Photos from the image-classification dataset "gtos-mobile" in the GitHub repository faisu07/gtos-mobile. Its 31 classes are: painting, aluminum, asphalt, brick, cement, cloth, dry leaf, glass, grass, large limestone, leaf, metal cover, moss, paint cover, painting turf, paper, pebble, plastic, plastic cover, root, sand, sandpaper, shale, small limestone, soil, steel, stone asphalt, stone brick, stone cement, turf, wood chips.

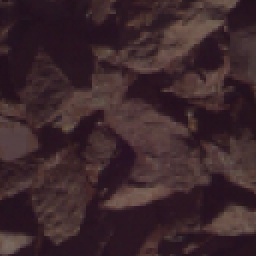
Label: shale

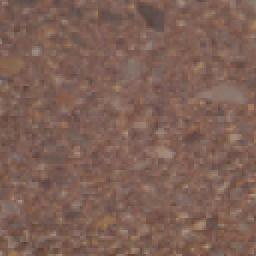
Label: stone brick

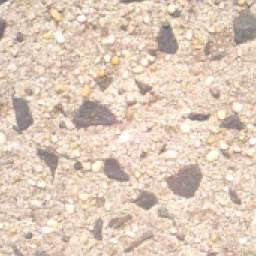
Label: stone cement

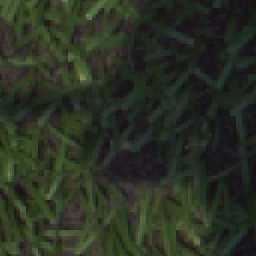
Label: turf

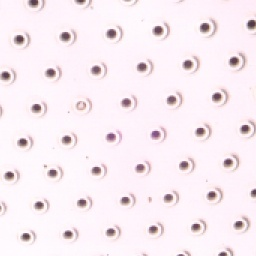
Label: steel

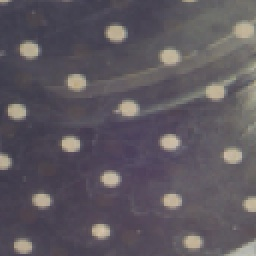
Label: glass
